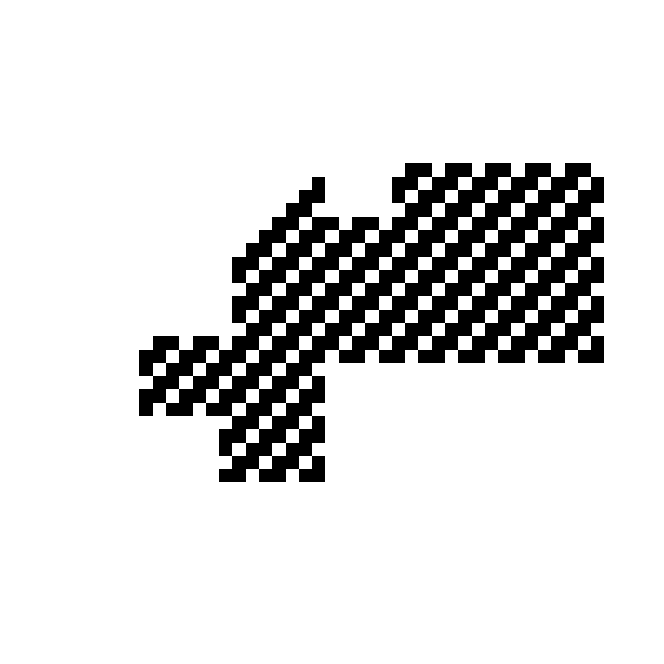

The data file committed next to this chart (first rows):
V1, V2, V3, V4, V5, V6, V7, V8, V9, V10, V11, V12, V13, V14, V15, V16, V17, V18, V19, V20, V21, V22, V23, V24
0, 0, 0, 0, 0, 0, 0, 0, 0, 0, 0, 0, 0, 0, 0, 0, 0, 0, 0, 0, 0, 0, 0, 0
0, 0, 0, 0, 0, 0, 0, 0, 0, 0, 0, 0, 0, 0, 0, 0, 0, 0, 0, 0, 0, 0, 0, 0
0, 0, 0, 0, 0, 0, 0, 0, 0, 0, 0, 0, 0, 0, 0, 0, 0, 0, 0, 0, 0, 0, 0, 0
0, 0, 0, 0, 0, 0, 0, 0, 0, 0, 0, 0, 0, 0, 0, 0, 0, 0, 0, 0, 0, 0, 0, 0
0, 0, 0, 0, 0, 0, 0, 0, 0, 0, 0, 0, 0, 0, 0, 0, 0, 0, 0, 0, 0, 0, 0, 0
0, 0, 0, 0, 0, 0, 0, 0, 0, 0, 0, 0, 0, 0, 0, 0, 0, 0, 0, 0, 0, 0, 0, 0
0, 0, 0, 0, 0, 0, 0, 0, 0, 0, 0, 0, 0, 0, 0, 0, 0, 0, 0, 0, 0, 0, 0, 0
0, 0, 0, 0, 0, 0, 0, 0, 0, 0, 0, 0, 0, 0, 0, 0, 0, 0, 0, 0, 0, 0, 0, 0
0, 0, 0, 0, 0, 0, 0, 0, 0, 0, 0, 0, 0, 0, 0, 0, 0, 0, 0, 0, 0, 0, 0, 0
0, 0, 0, 0, 0, 0, 0, 0, 0, 0, 0, 0, 0, 0, 0, 0, 0, 0, 0, 0, 0, 0, 0, 0
0, 0, 0, 0, 0, 0, 0, 0, 0, 0, 0, 0, 0, 0, 0, 0, 0, 0, 0, 0, 0, 0, 0, 0
0, 0, 0, 0, 0, 0, 0, 0, 0, 0, 0, 0, 0, 0, 0, 0, 0, 0, 0, 0, 0, 0, 0, 0
0, 0, 0, 0, 0, 0, 0, 0, 0, 0, 0, 0, 0, 0, 0, 0, 0, 0, 0, 0, 0, 0, 0, 0
0, 0, 0, 0, 0, 0, 0, 0, 0, 0, 0, 0, 0, 0, 0, 0, 0, 0, 0, 0, 0, 0, 0, 0
0, 0, 0, 0, 0, 0, 0, 0, 0, 0, 0, 0, 0, 0, 0, 0, 0, 0, 0, 0, 0, 0, 0, 0
0, 0, 0, 0, 0, 0, 0, 0, 0, 0, 0, 0, 0, 0, 0, 0, 0, 0, 0, 0, 0, 0, 0, 0
0, 0, 0, 0, 0, 0, 0, 0, 0, 0, 0, 0, 0, 0, 0, 0, 0, 0, 0, 0, 0, 0, 0, 0
0, 0, 0, 0, 0, 0, 0, 0, 0, 0, 0, 0, 0, 0, 0, 0, 0, 0, 0, 0, 0, 0, 0, 0
0, 0, 0, 0, 0, 0, 0, 0, 0, 0, 0, 0, 0, 0, 0, 0, 0, 0, 0, 0, 0, 0, 0, 0
0, 0, 0, 0, 0, 0, 0, 0, 0, 0, 0, 0, 0, 0, 0, 0, 0, 0, 0, 0, 0, 0, 0, 0
0, 0, 0, 0, 0, 0, 0, 0, 0, 0, 0, 0, 0, 0, 0, 0, 0, 0, 0, 0, 0, 0, 0, 0
0, 0, 0, 0, 0, 0, 0, 0, 0, 0, 0, 0, 0, 0, 0, 0, 0, 0, 0, 0, 0, 0, 0, 0
0, 0, 0, 0, 0, 0, 0, 0, 0, 0, 0, 0, 0, 0, 0, 0, 0, 0, 0, 0, 0, 0, 0, 0
0, 0, 0, 0, 0, 0, 0, 0, 0, 0, 0, 0, 0, 0, 0, 0, 0, 0, 0, 0, 0, 0, 0, 0
0, 0, 0, 0, 0, 0, 0, 0, 0, 0, 0, 0, 0, 0, 0, 0, 0, 0, 0, 0, 0, 0, 0, 0
0, 0, 0, 0, 0, 0, 0, 0, 0, 0, 0, 0, 0, 0, 0, 0, 0, 0, 0, 0, 0, 0, 0, 0
0, 0, 0, 0, 0, 0, 0, 0, 0, 0, 0, 0, 0, 0, 0, 0, 0, 0, 0, 0, 0, 0, 0, 0
0, 0, 0, 0, 0, 0, 0, 0, 0, 0, 0, 0, 0, 0, 0, 0, 0, 0, 0, 0, 0, 0, 0, 0
0, 0, 0, 0, 0, 0, 0, 0, 0, 0, 0, 0, 0, 0, 0, 0, 0, 0, 0, 0, 0, 0, 0, 0
0, 0, 0, 0, 0, 0, 0, 0, 0, 0, 0, 0, 0, 0, 0, 0, 0, 0, 0, 0, 0, 0, 0, 0
0, 0, 0, 0, 0, 0, 0, 0, 0, 0, 0, 0, 0, 0, 0, 0, 0, 0, 0, 0, 0, 0, 0, 0
0, 0, 0, 0, 0, 0, 0, 0, 0, 0, 0, 0, 0, 0, 0, 0, 0, 0, 0, 0, 0, 0, 0, 0
0, 0, 0, 0, 0, 0, 0, 0, 0, 0, 0, 0, 0, 0, 0, 0, 0, 0, 0, 0, 0, 0, 0, 0
0, 0, 0, 0, 0, 0, 0, 0, 0, 0, 0, 0, 0, 0, 0, 0, 0, 0, 0, 0, 0, 0, 0, 0
0, 0, 0, 0, 0, 0, 0, 0, 0, 0, 0, 0, 0, 0, 0, 0, 0, 0, 0, 0, 0, 0, 0, 0
0, 0, 0, 0, 0, 0, 0, 0, 0, 0, 0, 0, 0, 0, 0, 0, 0, 0, 0, 0, 0, 0, 0, 0
0, 0, 0, 0, 0, 0, 0, 0, 0, 0, 0, 0, 0, 0, 0, 0, 0, 0, 0, 0, 0, 0, 0, 0
0, 0, 0, 0, 0, 0, 0, 0, 0, 0, 0, 0, 0, 0, 0, 0, 0, 0, 0, 0, 0, 0, 0, 0
0, 0, 0, 0, 0, 0, 0, 0, 0, 0, 0, 0, 0, 0, 0, 0, 0, 0, 0, 0, 0, 0, 0, 0
0, 0, 0, 0, 0, 0, 0, 0, 0, 0, 0, 0, 0, 0, 0, 0, 0, 0, 0, 0, 0, 0, 0, 0
0, 0, 0, 0, 0, 0, 0, 0, 0, 0, 0, 0, 0, 0, 0, 0, 0, 0, 0, 0, 0, 0, 0, 0
0, 0, 0, 0, 0, 0, 0, 0, 0, 0, 0, 0, 0, 0, 0, 0, 0, 0, 0, 0, 0, 0, 0, 0
0, 0, 0, 0, 0, 0, 0, 0, 0, 0, 0, 0, 0, 0, 0, 0, 0, 0, 0, 0, 0, 0, 0, 0
0, 0, 0, 0, 0, 0, 0, 0, 0, 0, 0, 0, 0, 0, 0, 0, 0, 0, 0, 0, 0, 0, 0, 0
0, 0, 0, 0, 0, 0, 0, 0, 0, 0, 0, 0, 0, 0, 0, 0, 0, 0, 0, 0, 0, 0, 0, 1
0, 0, 0, 0, 0, 0, 0, 0, 0, 0, 0, 0, 0, 0, 0, 0, 0, 0, 0, 0, 0, 0, 1, 1
0, 0, 0, 0, 0, 0, 0, 0, 0, 0, 0, 0, 0, 0, 0, 0, 0, 0, 0, 0, 0, 1, 1, 0
0, 0, 0, 0, 0, 0, 0, 0, 0, 0, 0, 0, 0, 0, 0, 0, 0, 0, 0, 0, 1, 1, 0, 1
0, 0, 0, 0, 0, 0, 0, 0, 0, 0, 0, 0, 0, 0, 0, 0, 0, 0, 0, 1, 1, 0, 1, 1
0, 0, 0, 0, 0, 0, 0, 0, 0, 0, 0, 0, 0, 0, 0, 0, 0, 0, 1, 1, 0, 1, 1, 0
0, 0, 0, 0, 0, 0, 0, 0, 0, 0, 0, 0, 0, 0, 0, 0, 0, 1, 1, 0, 1, 1, 0, 1
0, 0, 0, 0, 0, 0, 0, 0, 0, 0, 0, 0, 0, 0, 0, 0, 1, 1, 0, 1, 1, 0, 1, 1
0, 0, 0, 0, 0, 0, 0, 0, 0, 0, 0, 0, 0, 0, 0, 1, 1, 0, 1, 1, 0, 1, 1, 0
0, 0, 0, 0, 0, 0, 0, 0, 0, 0, 0, 0, 0, 0, 1, 1, 0, 1, 1, 0, 1, 1, 0, 1
0, 0, 0, 0, 0, 0, 0, 0, 0, 0, 0, 0, 0, 1, 1, 0, 1, 1, 0, 1, 1, 0, 1, 1
0, 0, 0, 0, 0, 0, 0, 0, 0, 0, 0, 0, 1, 1, 0, 1, 1, 0, 1, 1, 0, 1, 1, 0
0, 0, 0, 0, 0, 0, 0, 0, 0, 0, 0, 1, 1, 0, 1, 1, 0, 1, 1, 0, 1, 1, 0, 1
0, 0, 0, 0, 0, 0, 0, 0, 0, 0, 1, 1, 0, 1, 1, 0, 1, 1, 0, 1, 1, 0, 1, 1
0, 0, 0, 0, 0, 0, 0, 0, 0, 1, 1, 0, 1, 1, 0, 1, 1, 0, 1, 1, 0, 1, 1, 0
0, 0, 0, 0, 0, 0, 0, 0, 1, 1, 0, 1, 1, 0, 1, 1, 0, 1, 1, 0, 1, 1, 0, 1
... 5 more rows
